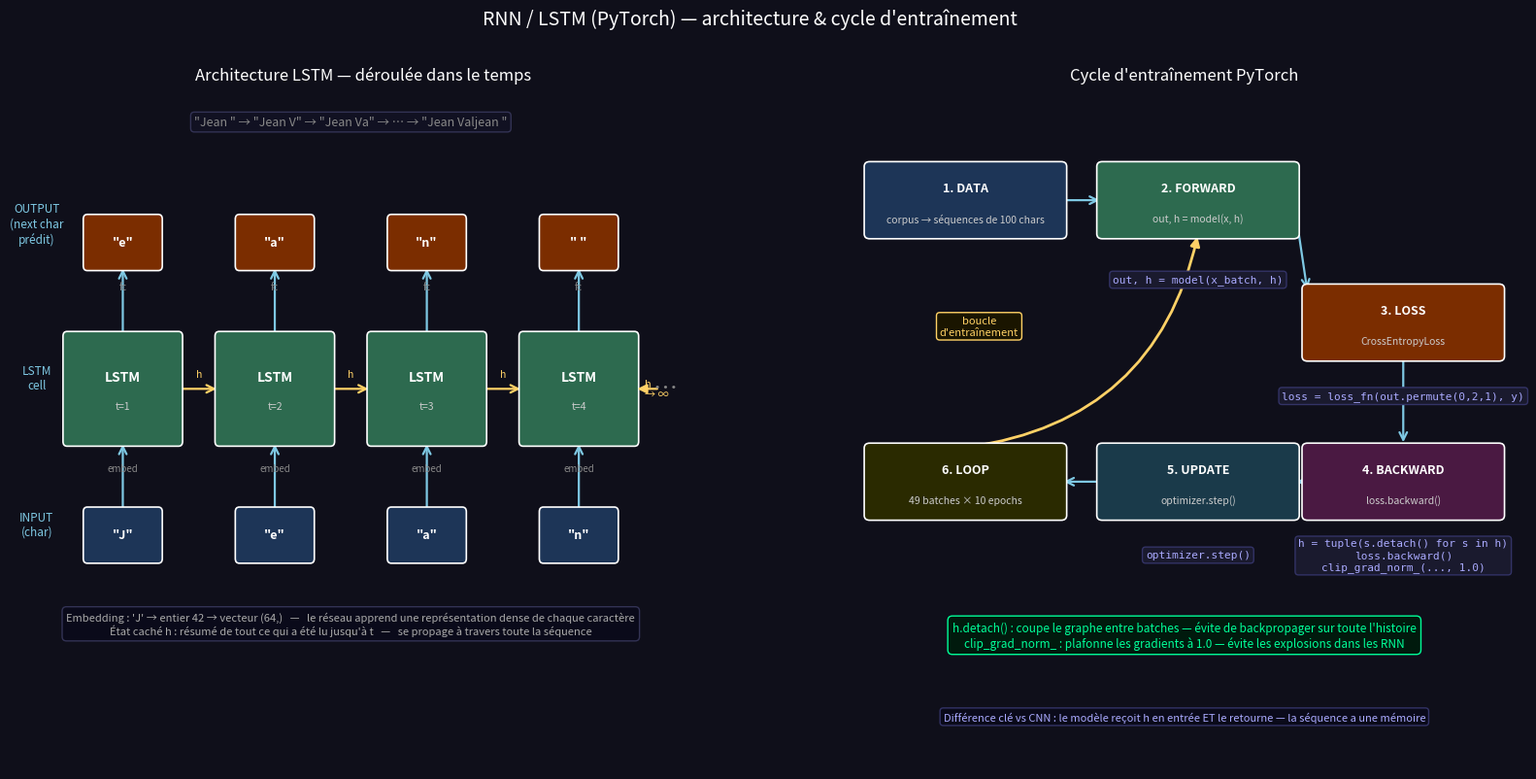

Python code for this plot: (Note: this script raises an exception after producing the figure.)
"""
python diagram.py  ->  diagram.png
Diagramme technique : architecture RNN/LSTM + cycle d'entraînement.
"""
import os
import matplotlib.pyplot as plt
import matplotlib.patches as mpatches
import matplotlib.patheffects as pe

BG = "#0f0f1a"

fig, (ax_arch, ax_cycle) = plt.subplots(1, 2, figsize=(20, 9))
fig.patch.set_facecolor(BG)
fig.suptitle("RNN / LSTM (PyTorch) — architecture & cycle d'entraînement",
             color="white", fontsize=14)


# ─────────────────────────────────────────────
# HELPERS
# ─────────────────────────────────────────────
def box(ax, x, y, w, h, color, label, sublabel=None, fontsize=9):
    rect = mpatches.FancyBboxPatch((x - w/2, y - h/2), w, h,
                                   boxstyle="round,pad=0.08",
                                   facecolor=color, edgecolor="white", lw=1.2, zorder=3)
    ax.add_patch(rect)
    ax.text(x, y + (0.2 if sublabel else 0), label,
            ha="center", va="center", color="white",
            fontsize=fontsize, fontweight="bold", zorder=4)
    if sublabel:
        ax.text(x, y - 0.3, sublabel, ha="center", va="center",
                color="#cccccc", fontsize=7.5, zorder=4)

def arrow(ax, x1, y1, x2, y2, color="#7ec8e3", label=None, style="->"):
    ax.annotate("", xy=(x2, y2), xytext=(x1, y1),
                arrowprops=dict(arrowstyle=style, color=color, lw=1.6, mutation_scale=14),
                zorder=2)
    if label:
        mx, my = (x1+x2)/2, (y1+y2)/2
        ax.text(mx, my + 0.2, label, color=color, fontsize=7.5, ha="center", zorder=5)

def code(ax, x, y, txt, color="#aaaaff"):
    ax.text(x, y, txt, color=color, fontsize=8, ha="center", va="center",
            fontfamily="monospace", zorder=5,
            bbox=dict(boxstyle="round,pad=0.3", facecolor="#1a1a2e",
                      edgecolor="#333366", linewidth=1))


# ─────────────────────────────────────────────
# GAUCHE : Architecture LSTM déroulée dans le temps
# ─────────────────────────────────────────────
ax = ax_arch
ax.set_facecolor(BG)
ax.set_xlim(-0.5, 13)
ax.set_ylim(-1.5, 10)
ax.axis("off")
ax.set_title("Architecture LSTM — déroulée dans le temps", color="white", fontsize=12, pad=12)

# Titre étapes
ax.text(6.0, 9.5, "\"Jean \" → \"Jean V\" → \"Jean Va\" → … → \"Jean Valjean \"",
        ha="center", color="#888888", fontsize=9,
        bbox=dict(boxstyle="round,pad=0.3", facecolor="#111122", edgecolor="#333355", lw=1))

# 4 cellules LSTM déroulées
positions = [1.5, 4.5, 7.5, 10.5]
chars_in  = ['"J"', '"e"', '"a"', '"n"']
chars_out = ['"e"', '"a"', '"n"', '" "']

for i, (px, cin, cout) in enumerate(zip(positions, chars_in, chars_out)):
    # Cellule LSTM
    box(ax, px, 5.0, 2.2, 1.8, "#2d6a4f", "LSTM", f"t={i+1}", fontsize=10)

    # Input
    box(ax, px, 2.5, 1.4, 0.8, "#1d3557", cin)
    arrow(ax, px, 2.9, px, 4.1)

    # Embedding
    ax.text(px, 3.6, "embed", color="#888888", fontsize=7, ha="center")

    # Output → prédit le suivant
    box(ax, px, 7.5, 1.4, 0.8, "#7b2d00", cout)
    arrow(ax, px, 5.9, px, 7.1)
    ax.text(px, 6.7, "fc", color="#888888", fontsize=7, ha="center")

    # Flèche état caché h → cellule suivante
    if i < len(positions) - 1:
        arrow(ax, px + 1.1, 5.0, positions[i+1] - 1.1, 5.0, "#ffd166", "h")

# Légende état caché
ax.annotate("", xy=(10.5 + 1.1, 5.0), xytext=(10.5 + 1.6, 5.0),
            arrowprops=dict(arrowstyle="-|>", color="#ffd166", lw=1.6, mutation_scale=14))
ax.text(11.8, 5.0, "h\n→ ∞", color="#ffd166", fontsize=8, ha="left", va="center")

# Labels colonnes
ax.text(-0.2, 2.5, "INPUT\n(char)", color="#7ec8e3", fontsize=8.5, ha="center")
ax.text(-0.2, 7.5, "OUTPUT\n(next char\nprédit)", color="#7ec8e3", fontsize=8.5, ha="center")
ax.text(-0.2, 5.0, "LSTM\ncell", color="#7ec8e3", fontsize=8.5, ha="center")

# "..." à droite
ax.text(12.2, 5.0, "…", color="#888888", fontsize=18, ha="center", va="center")

# Embedding explanation
ax.text(6.0, 0.8,
        "Embedding : 'J' → entier 42 → vecteur (64,)   —   le réseau apprend une représentation dense de chaque caractère\n"
        "État caché h : résumé de tout ce qui a été lu jusqu'à t   —   se propage à travers toute la séquence",
        color="#aaaaaa", fontsize=8, ha="center",
        bbox=dict(boxstyle="round,pad=0.4", facecolor="#0a0a1a", edgecolor="#333355", lw=1))


# ─────────────────────────────────────────────
# DROITE : Cycle d'entraînement
# ─────────────────────────────────────────────
ax2 = ax_cycle
ax2.set_facecolor(BG)
ax2.set_xlim(0, 10)
ax2.set_ylim(-0.5, 10.5)
ax2.axis("off")
ax2.set_title("Cycle d'entraînement PyTorch", color="white", fontsize=12, pad=12)

box(ax2, 1.8, 8.8, 2.8, 1.1, "#1d3557",  "1. DATA",       "corpus → séquences de 100 chars")
box(ax2, 5.2, 8.8, 2.8, 1.1, "#2d6a4f",  "2. FORWARD",    "out, h = model(x, h)")
box(ax2, 8.2, 6.8, 2.8, 1.1, "#7b2d00",  "3. LOSS",       "CrossEntropyLoss")
box(ax2, 8.2, 4.2, 2.8, 1.1, "#4a1942",  "4. BACKWARD",   "loss.backward()")
box(ax2, 5.2, 4.2, 2.8, 1.1, "#1a3a4a",  "5. UPDATE",     "optimizer.step()")
box(ax2, 1.8, 4.2, 2.8, 1.1, "#2a2a00",  "6. LOOP",       "49 batches × 10 epochs")

code(ax2, 5.2, 7.5,  "out, h = model(x_batch, h)")
code(ax2, 8.2, 5.6,  "loss = loss_fn(out.permute(0,2,1), y)")
code(ax2, 8.2, 3.0,  "h = tuple(s.detach() for s in h)\nloss.backward()\nclip_grad_norm_(..., 1.0)")
code(ax2, 5.2, 3.0,  "optimizer.step()")

arrow(ax2, 3.2, 8.8, 3.8, 8.8)
arrow(ax2, 6.6, 8.8, 6.8, 7.3)
arrow(ax2, 8.2, 6.3, 8.2, 4.8)
arrow(ax2, 6.8, 4.2, 6.6, 4.2)
arrow(ax2, 3.8, 4.2, 3.2, 4.2)

ax2.annotate("", xy=(5.2, 8.25), xytext=(1.8, 4.76),
             arrowprops=dict(arrowstyle="-|>", color="#ffd166",
                             lw=2.0, mutation_scale=14,
                             connectionstyle="arc3,rad=0.35"), zorder=2)
ax2.text(2.0, 6.6, "boucle\nd'entraînement",
         color="#ffd166", fontsize=8, ha="center",
         bbox=dict(boxstyle="round,pad=0.3", facecolor="#1a1500", edgecolor="#ffd166"))

ax2.text(5.0, 1.5,
         "h.detach() : coupe le graphe entre batches — évite de backpropager sur toute l'histoire\n"
         "clip_grad_norm_ : plafonne les gradients à 1.0 — évite les explosions dans les RNN",
         color="#00ff99", fontsize=8.5, ha="center",
         bbox=dict(boxstyle="round,pad=0.4", facecolor="#001a0d", edgecolor="#00ff99", lw=1))

ax2.text(5.0, 0.3,
         "Différence clé vs CNN : le modèle reçoit h en entrée ET le retourne — la séquence a une mémoire",
         color="#aaaaff", fontsize=8, ha="center",
         bbox=dict(boxstyle="round,pad=0.3", facecolor="#0a0a1a", edgecolor="#333366", lw=1))


# ─────────────────────────────────────────────
# EXPORT
# ─────────────────────────────────────────────
out = os.path.join(os.path.dirname(__file__), "diagram.png")
fig.savefig(out, dpi=150, bbox_inches="tight", facecolor=BG)
print(f"Saved -> {out}")
